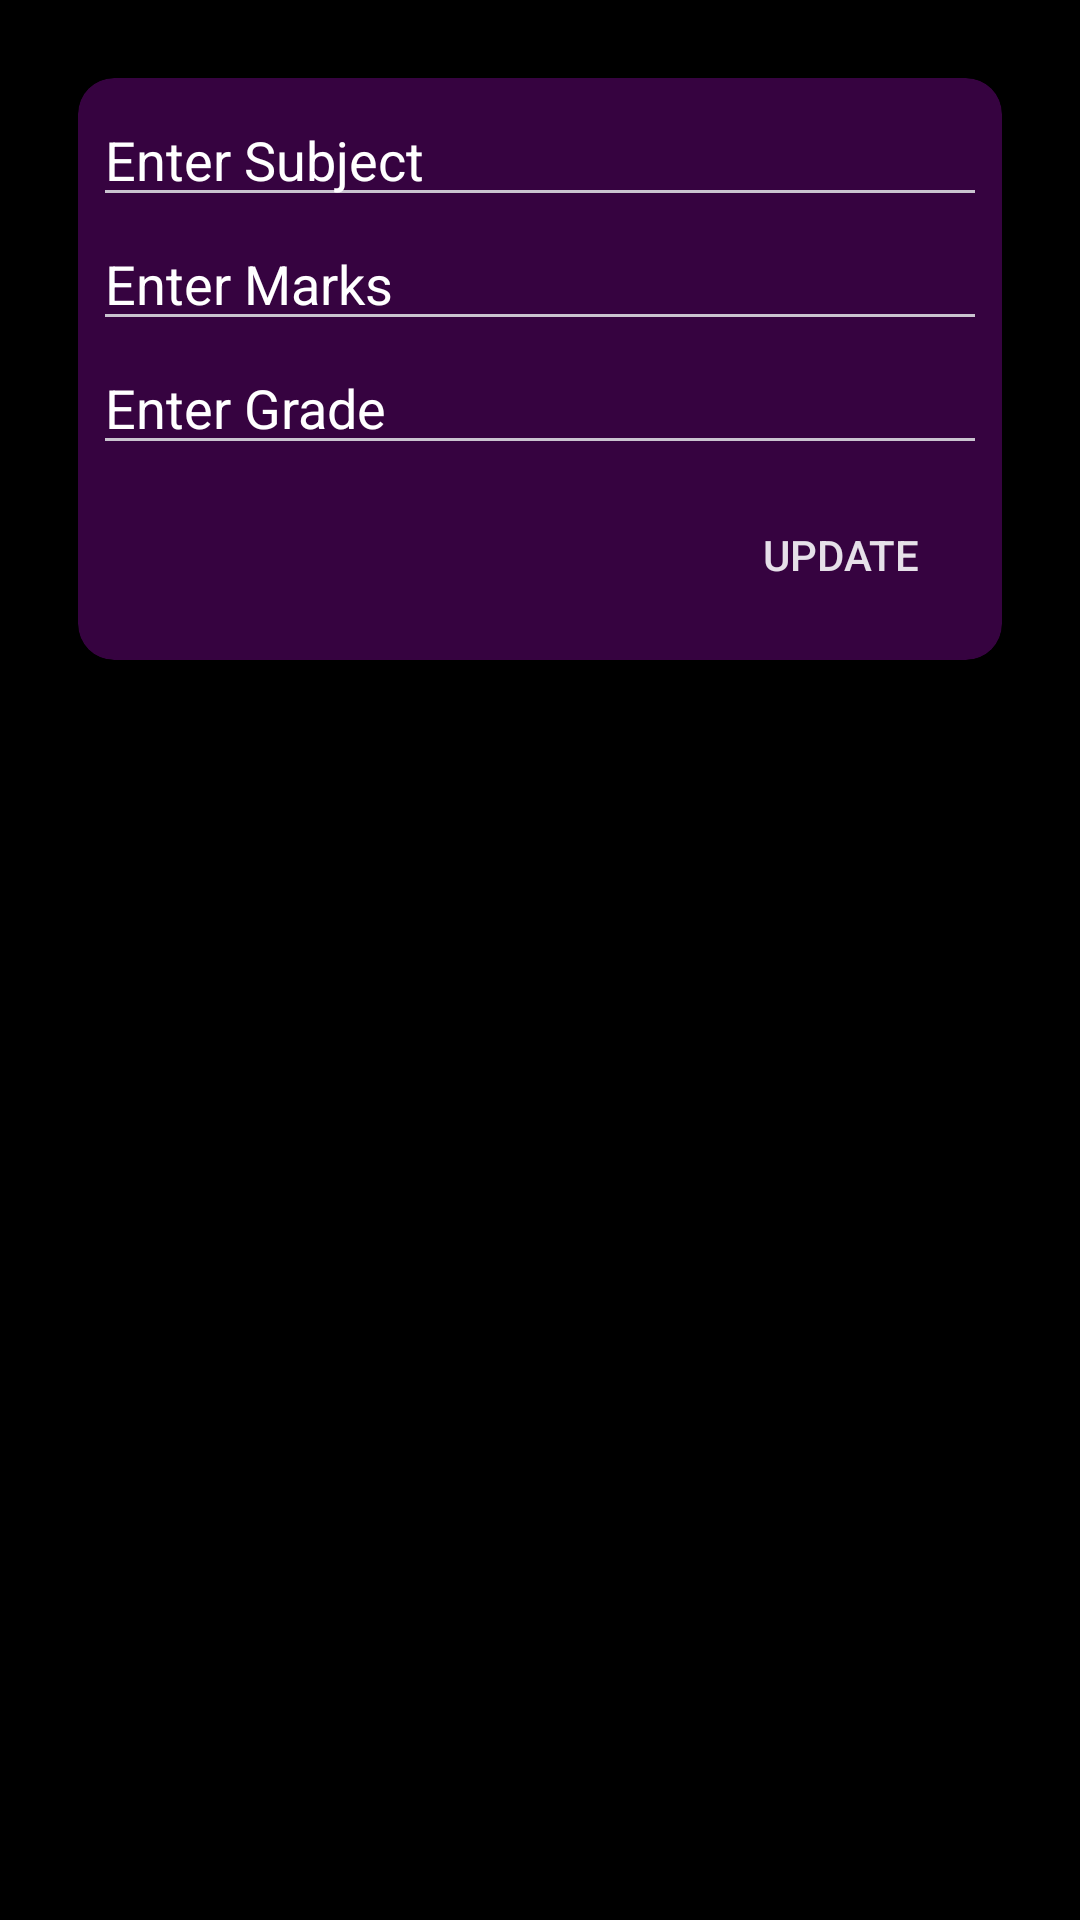

This screen was rendered from an Android layout file. Write that file and the resources it references.
<!-- AndroidManifest.xml: application theme Theme.MyApplication -->
<!-- res/layout/dialog_edit_item.xml -->
<?xml version="1.0" encoding="utf-8"?>
<LinearLayout xmlns:android="http://schemas.android.com/apk/res/android"
    xmlns:app="http://schemas.android.com/apk/res-auto"
    android:orientation="vertical"
    android:padding="16dp"
    android:layout_width="match_parent"


    android:layout_height="wrap_content">
    <androidx.cardview.widget.CardView
        android:layout_width="match_parent"
        android:layout_height="wrap_content"
        android:layout_margin="10dp"
        app:cardCornerRadius="12dp"
        app:cardElevation="6dp"
        android:backgroundTint="#360340"
        app:cardBackgroundColor="@android:color/white">
        <LinearLayout
            android:layout_width="match_parent"
            android:orientation="vertical"
            android:layout_margin="5dp"
            android:layout_height="wrap_content">
            <EditText
                android:id="@+id/editSubject"
                android:hint="Enter Subject"
                android:layout_width="match_parent"
                android:layout_height="wrap_content"
                android:textColorHint="@color/white"
                android:textColor="@color/white"/>

            <EditText
                android:id="@+id/editmarks"
                android:hint="Enter Marks"
                android:layout_width="match_parent"
                android:layout_height="wrap_content"
                android:textColorHint="@color/white"
                android:textColor="@color/white"/>

            <EditText
                android:id="@+id/editGrade"
                android:hint="Enter Grade"
                android:layout_width="match_parent"
                android:layout_height="wrap_content"
                android:textColorHint="@color/white"
                android:textColor="@color/white"/>
            <RelativeLayout
                android:layout_width="match_parent"
                android:layout_height="wrap_content"
                >

                <Button
                    android:layout_width="wrap_content"
                    android:layout_height="50dp"
                    android:id="@+id/update_button"
                    android:background="@drawable/gradientbtn2"
                    app:backgroundTint="@null"
                    android:text="Update"
                    android:layout_alignParentRight="true"
                    android:layout_margin="5dp"/>
            </RelativeLayout>



        </LinearLayout>



    </androidx.cardview.widget.CardView>







</LinearLayout>
<!-- resources referenced by this layout -->
<resources>
  <style name="Theme.MyApplication" parent="Base.Theme.MyApplication" />
  <style name="Base.Theme.MyApplication" parent="Theme.Material3.Dark.NoActionBar">
          
          <item name="colorPrimary">@color/black</item>
          <item name="colorOnPrimary">@color/white</item>
          <item name="android:windowBackground">@color/black</item>
          <item name="android:forceDarkAllowed">true</item> 
      </style>
  <!-- not gathered from this repository: default colours our renderer supplied (Android Studio template values) -->
  <color name="black">#FF000000</color>
  <color name="white">#FFFFFFFF</color>
</resources>
